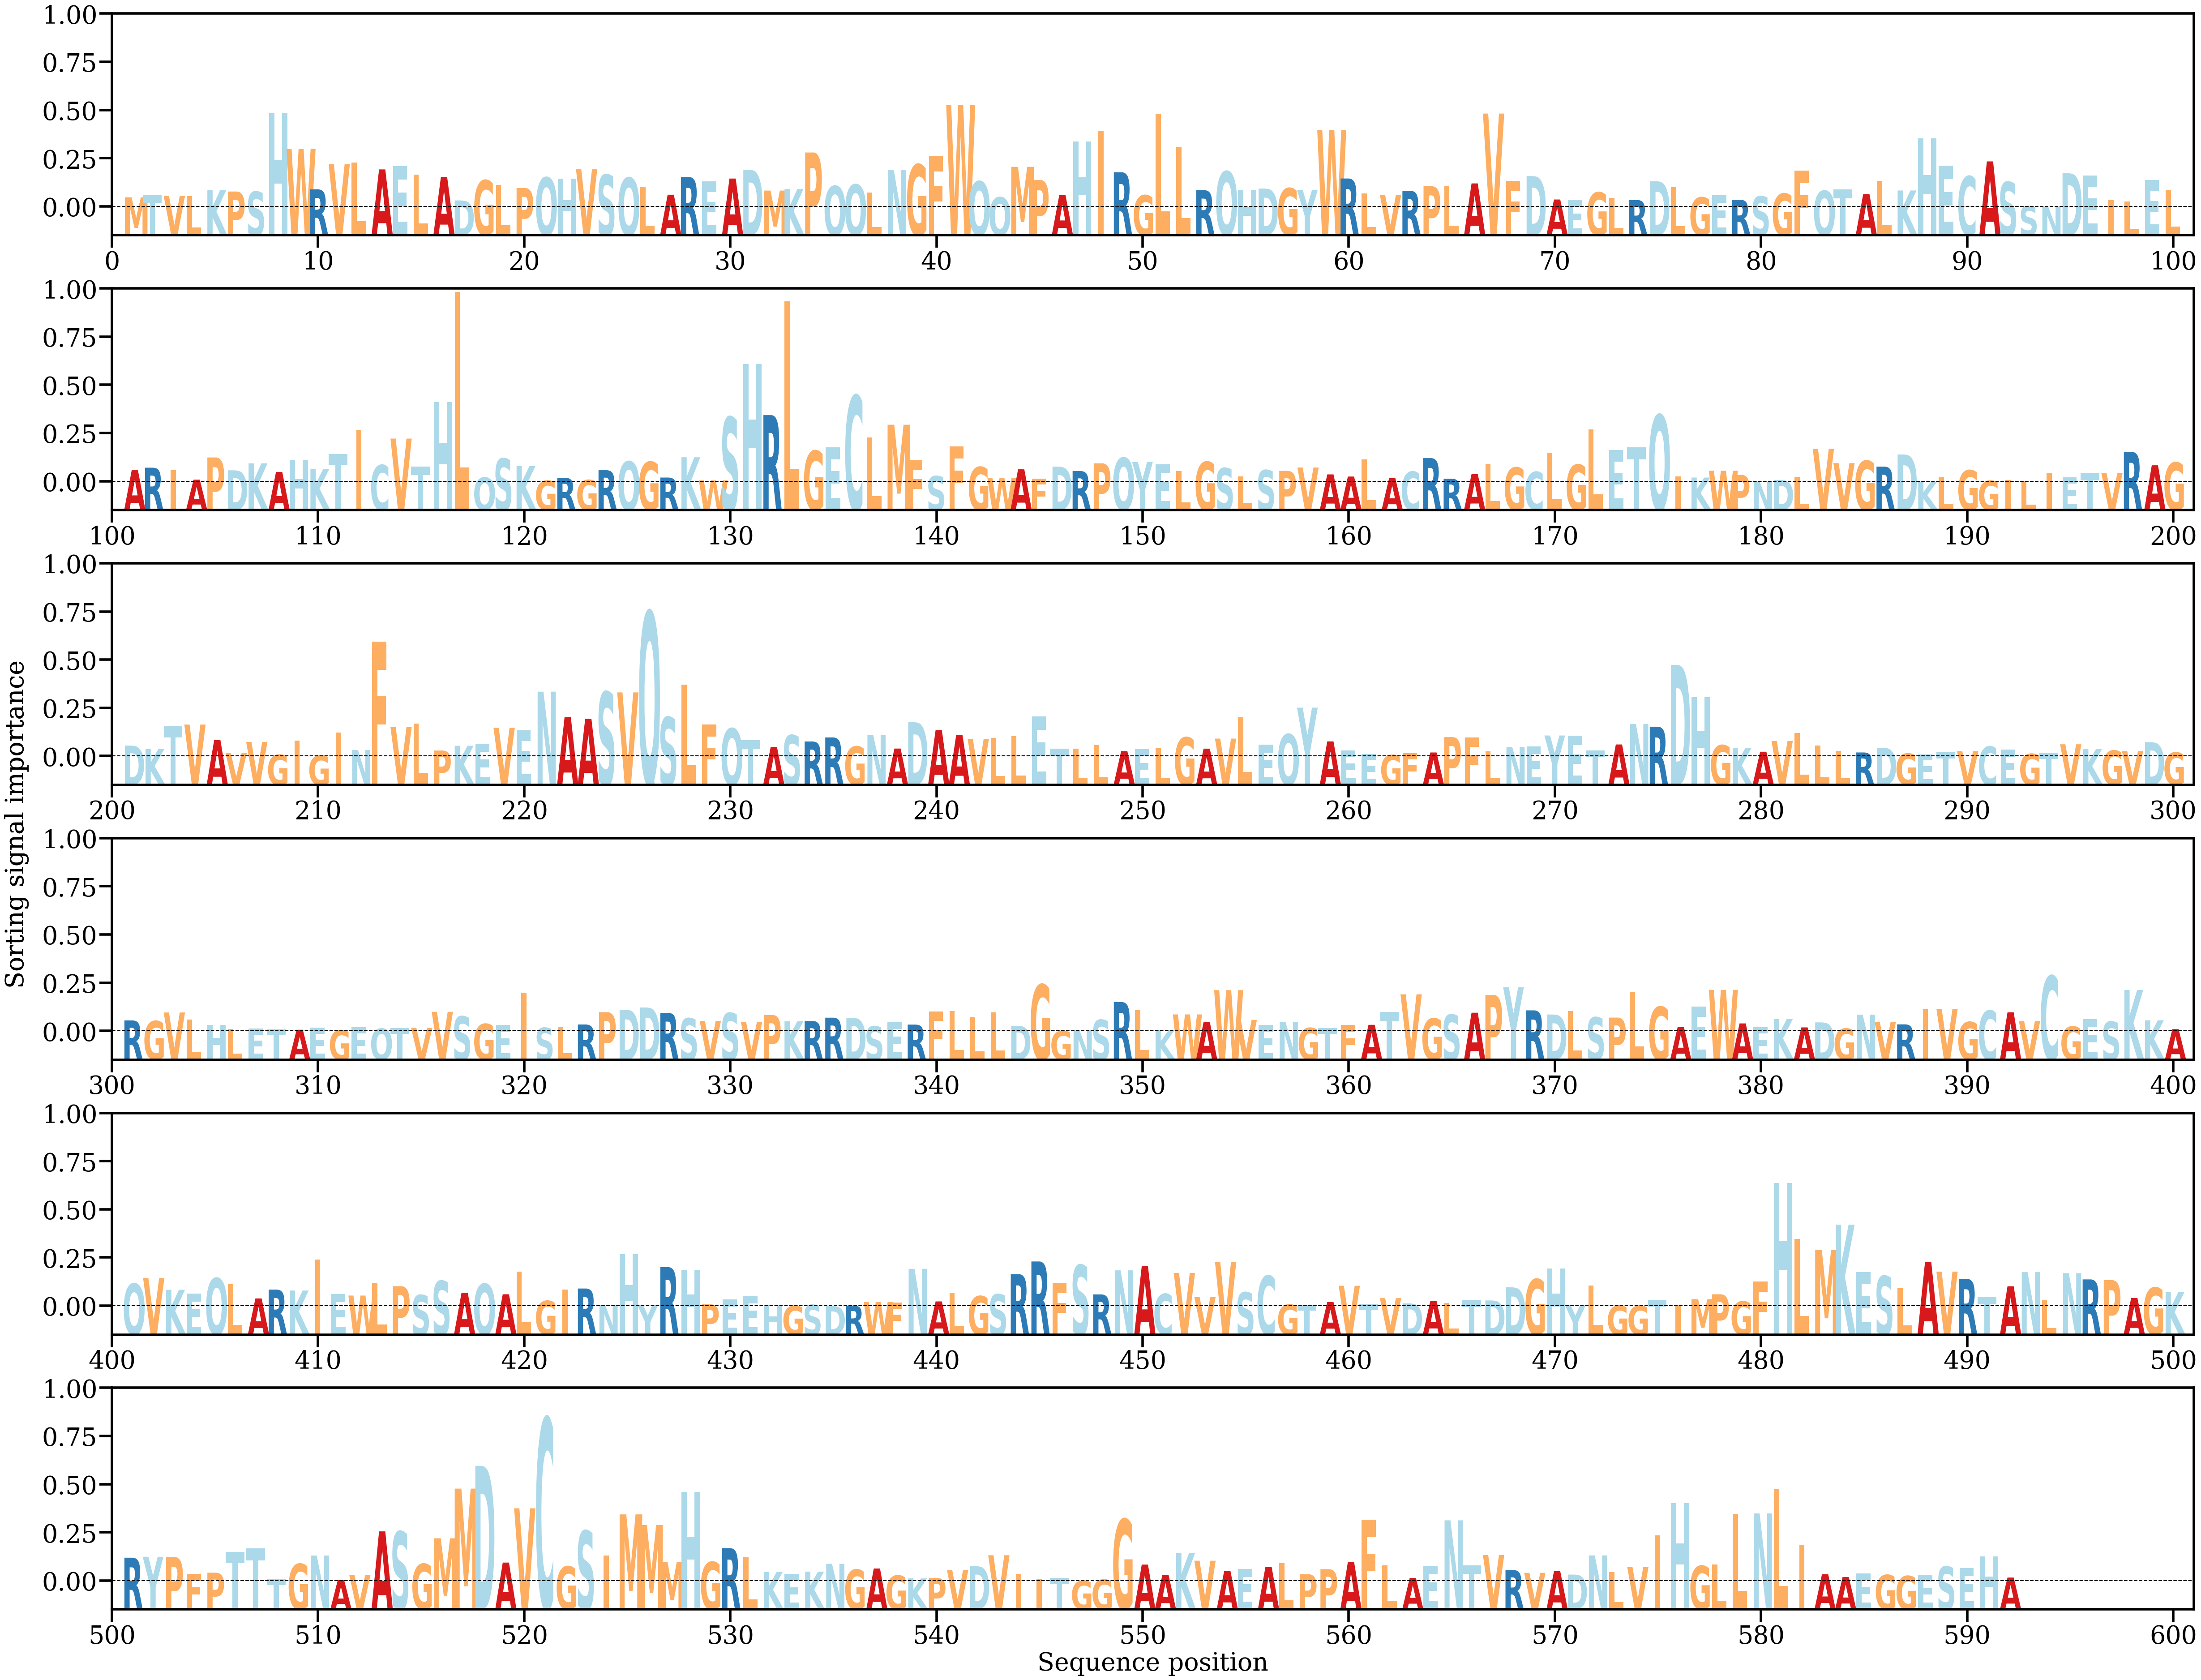

The table this chart was drawn from, first rows:
AA, Alpha
M, [0.00074034]
T, [0.00089153]
V, [0.00084764]
L, [0.00083428]
K, [0.0012959]
P, [0.00118626]
S, [0.0011728]
H, [0.00721275]
W, [0.00446985]
R, [0.00135461]
V, [0.00329838]
L, [0.00340202]
A, [0.00288855]
E, [0.00312962]
L, [0.00250147]
A, [0.00231247]
D, [0.00050047]
G, [0.00205047]
L, [0.00169563]
P, [0.00145497]
Q, [0.00226523]
H, [0.0021831]
V, [0.00289841]
S, [0.00248185]
Q, [0.00224841]
L, [0.00156868]
A, [0.00094107]
R, [0.00230152]
E, [0.00196052]
A, [0.00218618]
D, [0.00286388]
M, [0.00125999]
K, [0.00137624]
P, [0.0041916]
Q, [0.00161043]
Q, [0.00172246]
L, [0.0010967]
N, [0.00282728]
G, [0.00326709]
F, [0.00391874]
W, [0.007858]
Q, [0.0019667]
Q, [0.00074541]
M, [0.00308425]
P, [0.00206954]
A, [0.00091467]
H, [0.00505283]
I, [0.00587573]
R, [0.00266943]
G, [0.00089745]
L, [0.00718018]
L, [0.00463009]
R, [0.00129097]
Q, [0.00273166]
H, [0.00132438]
D, [0.00141368]
G, [0.00144036]
Y, [0.00131341]
W, [0.00593385]
R, [0.00218913]
... 532 more rows
